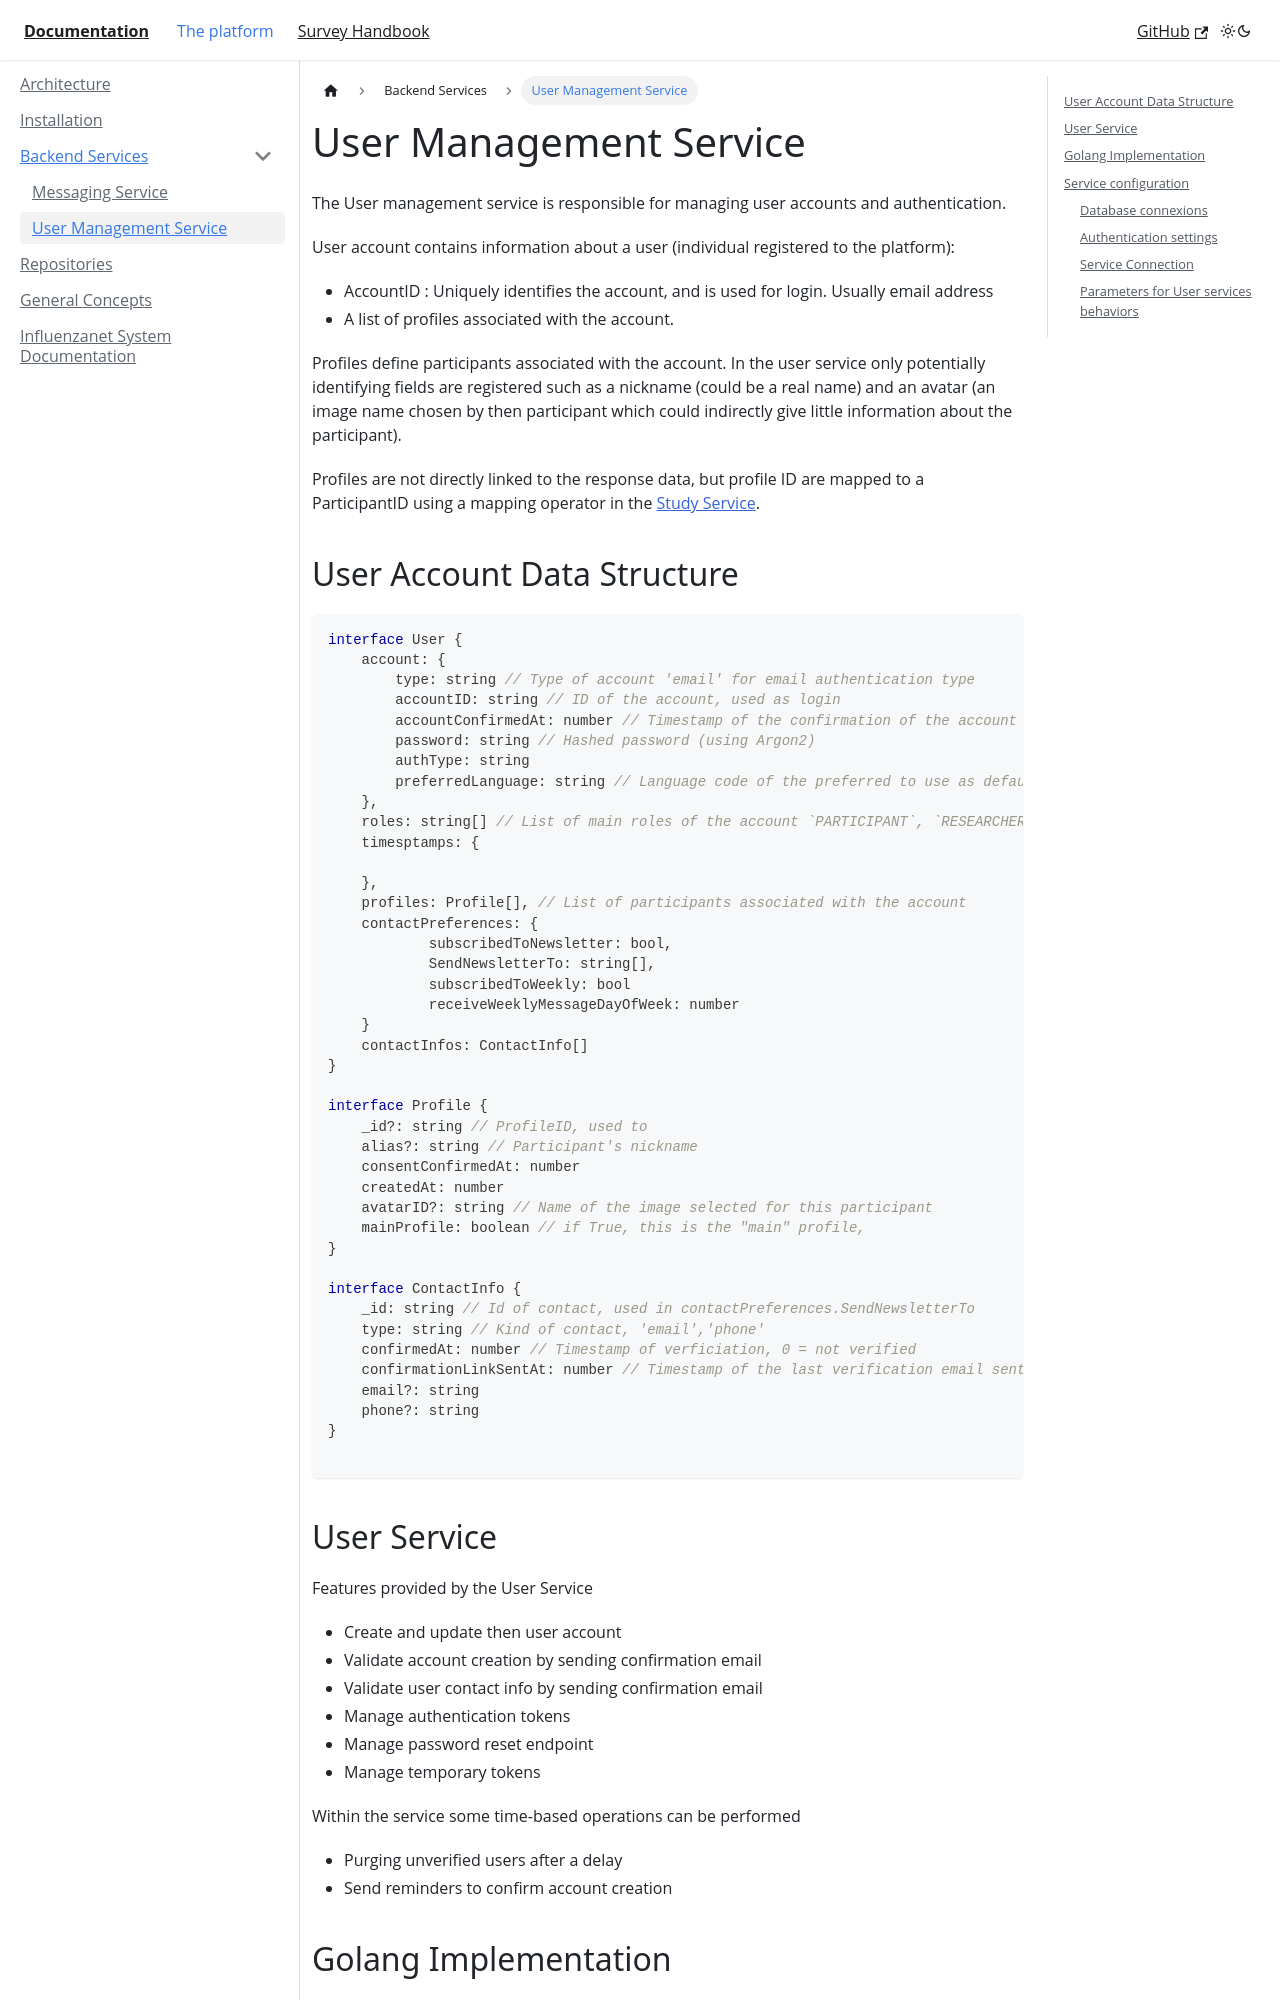

repository: influenzanet/influenzanet.github.io · page: docs/system/services/user-service.html · generator: docusaurus

---
sidebar_label: User Management Service
---

# User Management Service

The User management service is responsible for managing user accounts and authentication. 

User account contains information about a user (individual registered to the platform):

- AccountID : Uniquely identifies the account, and is used for login. Usually email address
- A list of profiles associated with the account.

Profiles define participants associated with the account. In the user service only potentially identifying fields are registered such as a nickname (could be a real name) and an avatar (an image name chosen by then participant which could indirectly give little information about the participant).

Profiles are not directly linked to the response data, but profile ID are mapped to a ParticipantID using a mapping operator in the [Study Service](/docs/survey-handbook/study-service/).

## User Account Data Structure

```ts
interface User {
    account: {
        type: string // Type of account 'email' for email authentication type
        accountID: string // ID of the account, used as login
        accountConfirmedAt: number // Timestamp of the confirmation of the account (when confirmation link is clicked in email sent on account creation )
        password: string // Hashed password (using Argon2)
        authType: string 
        preferredLanguage: string // Language code of the preferred to use as default in the web interface
    },
    roles: string[] // List of main roles of the account `PARTICIPANT`, `RESEARCHER`, `ADMIN`
    timesptamps: {

    },
    profiles: Profile[], // List of participants associated with the account
    contactPreferences: {
        	subscribedToNewsletter: bool,
            SendNewsletterTo: string[],
            subscribedToWeekly: bool
            receiveWeeklyMessageDayOfWeek: number
    }
    contactInfos: ContactInfo[]
}

interface Profile {
	_id?: string // ProfileID, used to 
	alias?: string // Participant's nickname
	consentConfirmedAt: number 
	createdAt: number
	avatarID?: string // Name of the image selected for this participant
	mainProfile: boolean // if True, this is the "main" profile, 
}

interface ContactInfo {
    _id: string // Id of contact, used in contactPreferences.SendNewsletterTo
    type: string // Kind of contact, 'email','phone'
    confirmedAt: number // Timestamp of verficiation, 0 = not verified
    confirmationLinkSentAt: number // Timestamp of the last verification email sent
    email?: string
    phone?: string
}

```

## User Service 

Features provided by the User Service

- Create and update then user account
- Validate account creation by sending confirmation email
- Validate user contact info by sending confirmation email
- Manage authentication tokens
- Manage password reset endpoint
- Manage temporary tokens

Within the service some time-based operations can be performed 

- Purging unverified users after a delay
- Send reminders to confirm account creation
